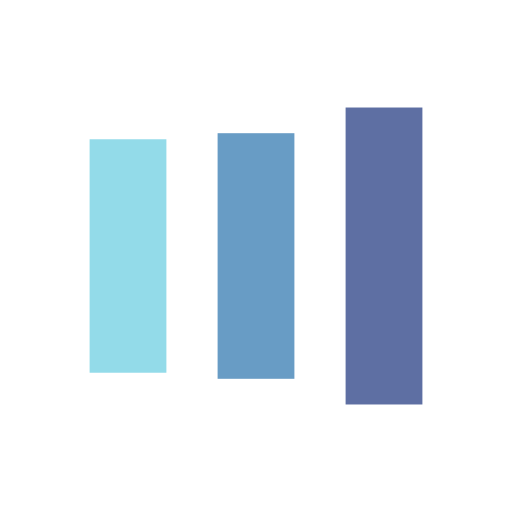
t = 0.00 s
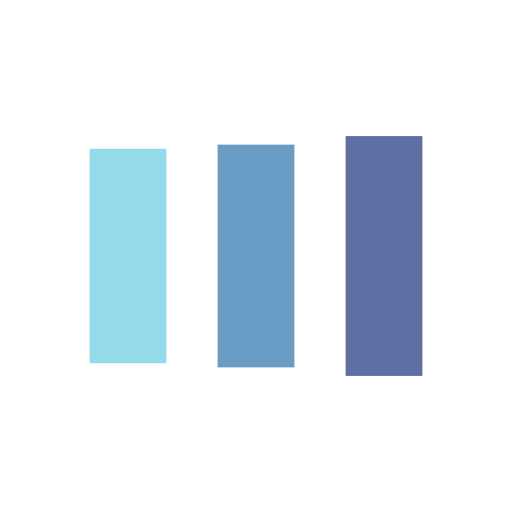
t = 0.13 s
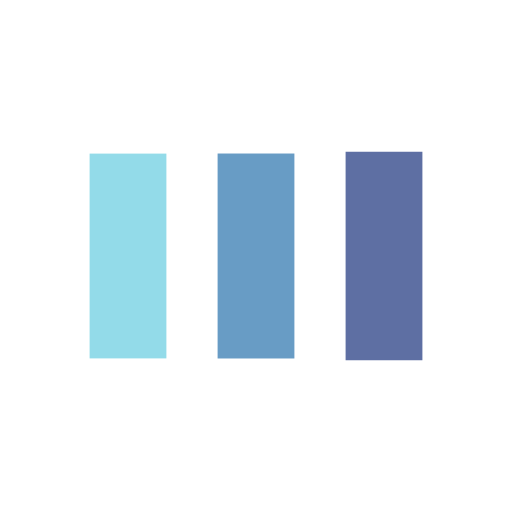
t = 0.38 s
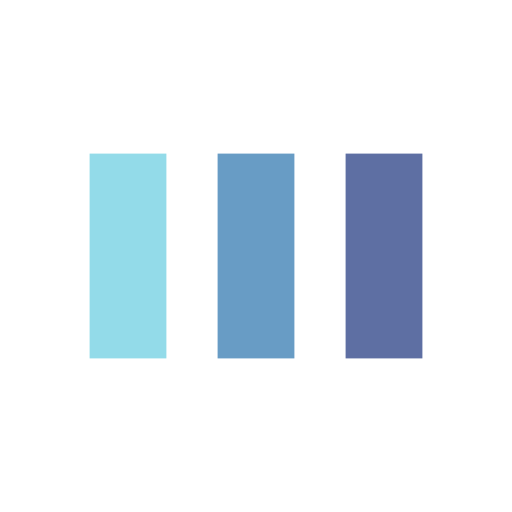
t = 0.50 s
t = 0.63 s: frame unchanged from t = 0.50 s, image omitted
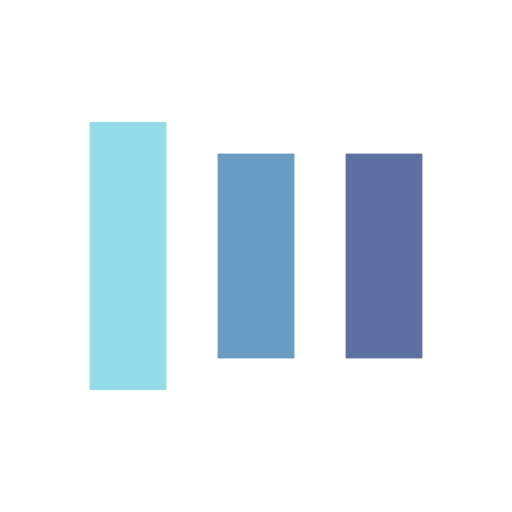
t = 0.88 s

The animated SVG that drew these frames (rendered in a browser with its animation timeline set to each time). Animation: 6 SMIL elements (animate=6); one cycle of 1.00 s, repeats indefinitely.

<?xml version="1.0" encoding="utf-8"?>
<svg xmlns="http://www.w3.org/2000/svg" xmlns:xlink="http://www.w3.org/1999/xlink" style="margin: auto; display: block; shape-rendering: auto;" width="100px" height="100px" viewBox="0 0 100 100" preserveAspectRatio="xMidYMid">
<rect x="17.5" y="30" width="15" height="40" fill="#93dbe9">
  <animate attributeName="y" repeatCount="indefinite" dur="1s" calcMode="spline" keyTimes="0;0.5;1" values="18;30;30" keySplines="0 0.5 0.5 1;0 0.5 0.5 1" begin="-0.2s"></animate>
  <animate attributeName="height" repeatCount="indefinite" dur="1s" calcMode="spline" keyTimes="0;0.5;1" values="64;40;40" keySplines="0 0.5 0.5 1;0 0.5 0.5 1" begin="-0.2s"></animate>
</rect>
<rect x="42.5" y="30" width="15" height="40" fill="#689cc5">
  <animate attributeName="y" repeatCount="indefinite" dur="1s" calcMode="spline" keyTimes="0;0.5;1" values="20.999999999999996;30;30" keySplines="0 0.5 0.5 1;0 0.5 0.5 1" begin="-0.1s"></animate>
  <animate attributeName="height" repeatCount="indefinite" dur="1s" calcMode="spline" keyTimes="0;0.5;1" values="58.00000000000001;40;40" keySplines="0 0.5 0.5 1;0 0.5 0.5 1" begin="-0.1s"></animate>
</rect>
<rect x="67.5" y="30" width="15" height="40" fill="#5e6fa3">
  <animate attributeName="y" repeatCount="indefinite" dur="1s" calcMode="spline" keyTimes="0;0.5;1" values="20.999999999999996;30;30" keySplines="0 0.5 0.5 1;0 0.5 0.5 1"></animate>
  <animate attributeName="height" repeatCount="indefinite" dur="1s" calcMode="spline" keyTimes="0;0.5;1" values="58.00000000000001;40;40" keySplines="0 0.5 0.5 1;0 0.5 0.5 1"></animate>
</rect>
</svg>